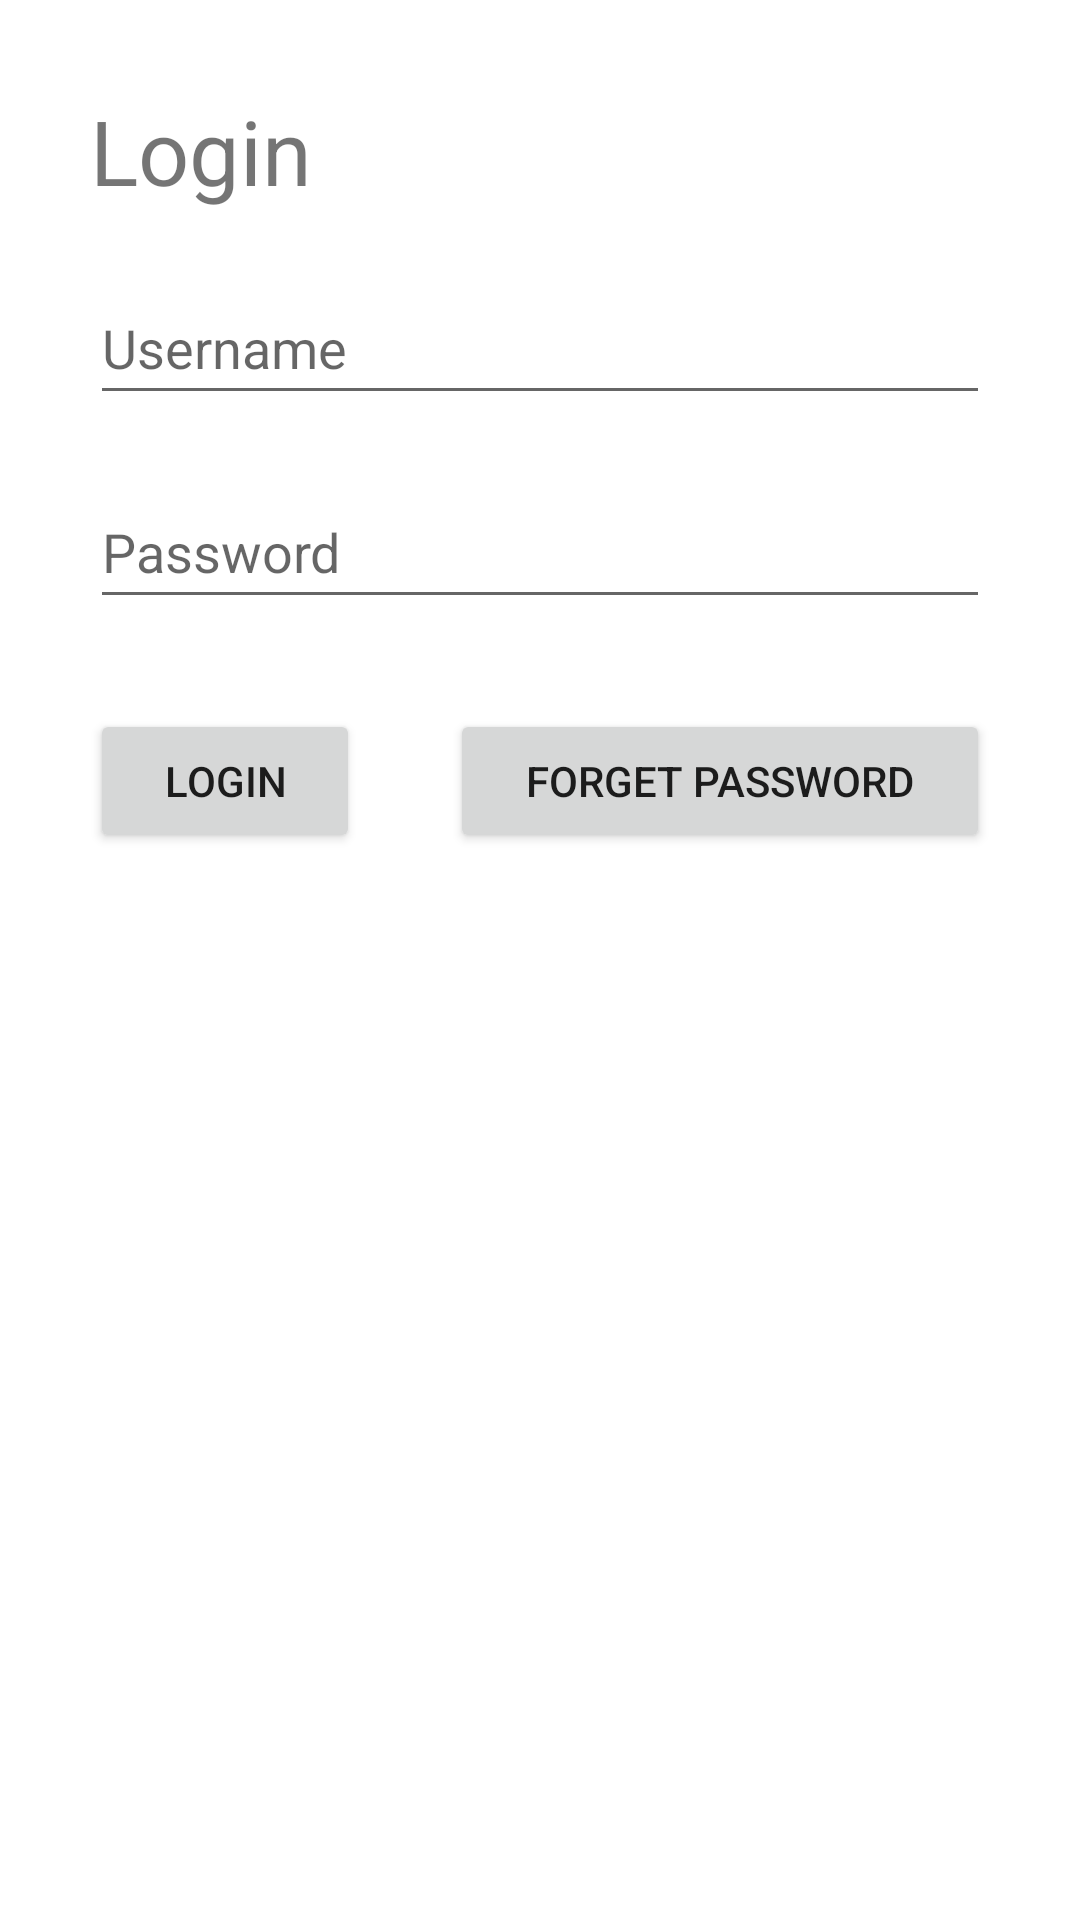

Write the Android layout XML for this screen, with the resource values it uses.
<!-- AndroidManifest.xml: application theme Theme.MobileSoftwareEngineeringLab -->
<!-- res/layout/main.xml -->
<?xml version="1.0" encoding="utf-8"?>
<LinearLayout
    xmlns:android="http://schemas.android.com/apk/res/android"
    xmlns:app="http://schemas.android.com/apk/res-auto"
    xmlns:tools="http://schemas.android.com/tools"
    android:layout_width="match_parent"
    android:layout_height="match_parent"
    android:padding="30dp"
    tools:context=".Main"
    android:orientation="vertical">











    <TextView
        android:layout_width="wrap_content"
        android:layout_height="wrap_content"
        android:textSize="30sp"
        android:text="Login"
        />

    <EditText
        android:id="@+id/username_field"
        android:layout_width="match_parent"
        android:layout_height="wrap_content"
        android:layout_marginTop="20dp"
        android:hint="Username"
        android:inputType="text"
        android:minHeight="48dp" />

    <EditText
        android:id="@+id/password_field"
        android:layout_width="match_parent"
        android:layout_height="wrap_content"
        android:layout_marginTop="20dp"
        android:hint="Password"
        android:inputType="textPassword"
        android:minHeight="48dp" />

    <LinearLayout
        android:layout_width="match_parent"
        android:layout_height="wrap_content"
        android:orientation="horizontal"
        android:gravity="center"
        android:layout_marginTop="30dp">
        <Button
            android:layout_width="0dp"
            android:layout_weight="3"
            android:layout_height="wrap_content"
            android:id="@+id/login_btn"
            android:text="Login" />

        <Space
            android:layout_width="0dp"
            android:layout_height="wrap_content"
            android:layout_weight="1" />
        <Button
            android:layout_width="0dp"
            android:layout_weight="6"
            android:layout_height="wrap_content"
            android:id="@+id/forget_btn"
            android:text="Forget Password" />
    </LinearLayout>
</LinearLayout>
<!-- resources referenced by this layout -->
<resources>
  <style name="Theme.MobileSoftwareEngineeringLab" parent="Theme.MaterialComponents.DayNight.DarkActionBar">
          
          <item name="colorPrimary">@color/purple_500</item>
          <item name="colorPrimaryVariant">@color/purple_700</item>
          <item name="colorOnPrimary">@color/white</item>
          
          <item name="colorSecondary">@color/teal_200</item>
          <item name="colorSecondaryVariant">@color/teal_700</item>
          <item name="colorOnSecondary">@color/black</item>
          
          <item name="android:statusBarColor" tools:targetApi="l">?attr/colorPrimaryVariant</item>
          
      </style>
  <!-- not gathered from this repository: default colours our renderer supplied (Android Studio template values) -->
  <color name="purple_500">#FF6200EE</color>
  <color name="purple_700">#FF3700B3</color>
  <color name="teal_200">#FF03DAC5</color>
  <color name="teal_700">#FF018786</color>
  <color name="black">#FF000000</color>
  <color name="white">#FFFFFFFF</color>
</resources>
